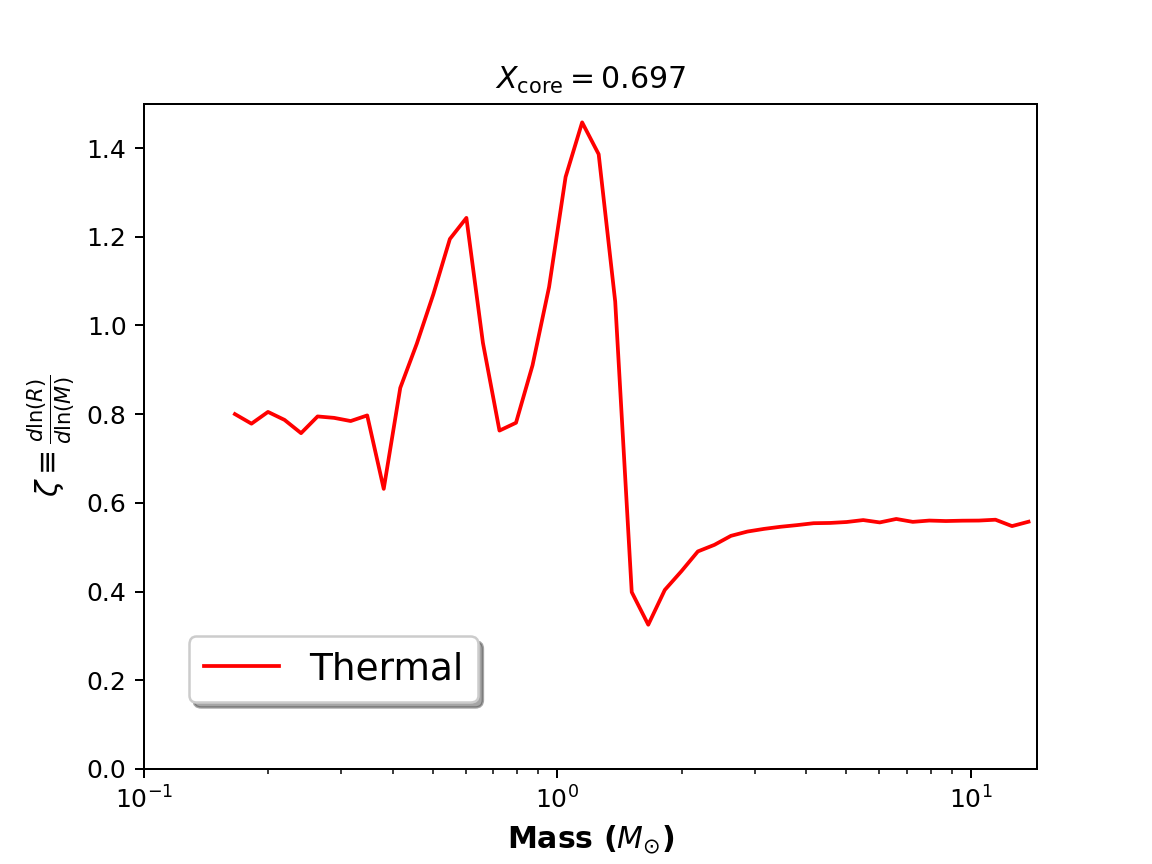

Values plotted in this chart, from the file beside it:
MESAPlotXvM.py
$X_{\rm core} = $0.697
M/Msun, Zeta
EOH
0.1622, 0.7971
0.1698, 0.8031
0.1778, 0.8003
0.1862, 0.7567
0.195, 0.7963
0.2042, 0.8138
0.2138, 0.734
0.2239, 0.84
0.2344, 0.8027
0.2455, 0.7116
0.257, 0.7981
0.2692, 0.7916
0.2818, 0.8773
0.2951, 0.7059
0.309, 0.7866
0.3236, 0.7823
0.3388, 0.7739
0.3548, 0.8204
0.3715, 0.5514
0.3891, 0.7116
0.4074, 0.826
0.4266, 0.8925
0.4467, 0.9073
0.4677, 1.01
0.4898, 1.025
0.5129, 1.116
0.537, 1.176
0.5623, 1.213
0.5888, 1.253
0.6166, 1.232
0.6456, 1.056
0.6761, 0.8657
0.7079, 0.7611
0.7413, 0.7647
0.7762, 0.7619
0.8128, 0.7991
0.8511, 0.8804
0.8912, 0.9397
0.9333, 1.032
0.9772, 1.141
1.023, 1.273
1.072, 1.397
1.122, 1.443
1.175, 1.473
1.23, 1.434
1.288, 1.338
1.349, 1.164
1.413, 0.9443
1.479, 0.5167
1.549, 0.2808
1.622, 0.3382
1.698, 0.3123
1.778, 0.3954
1.862, 0.4119
1.95, 0.4294
2.042, 0.4618
2.138, 0.4828
... 41 more rows
